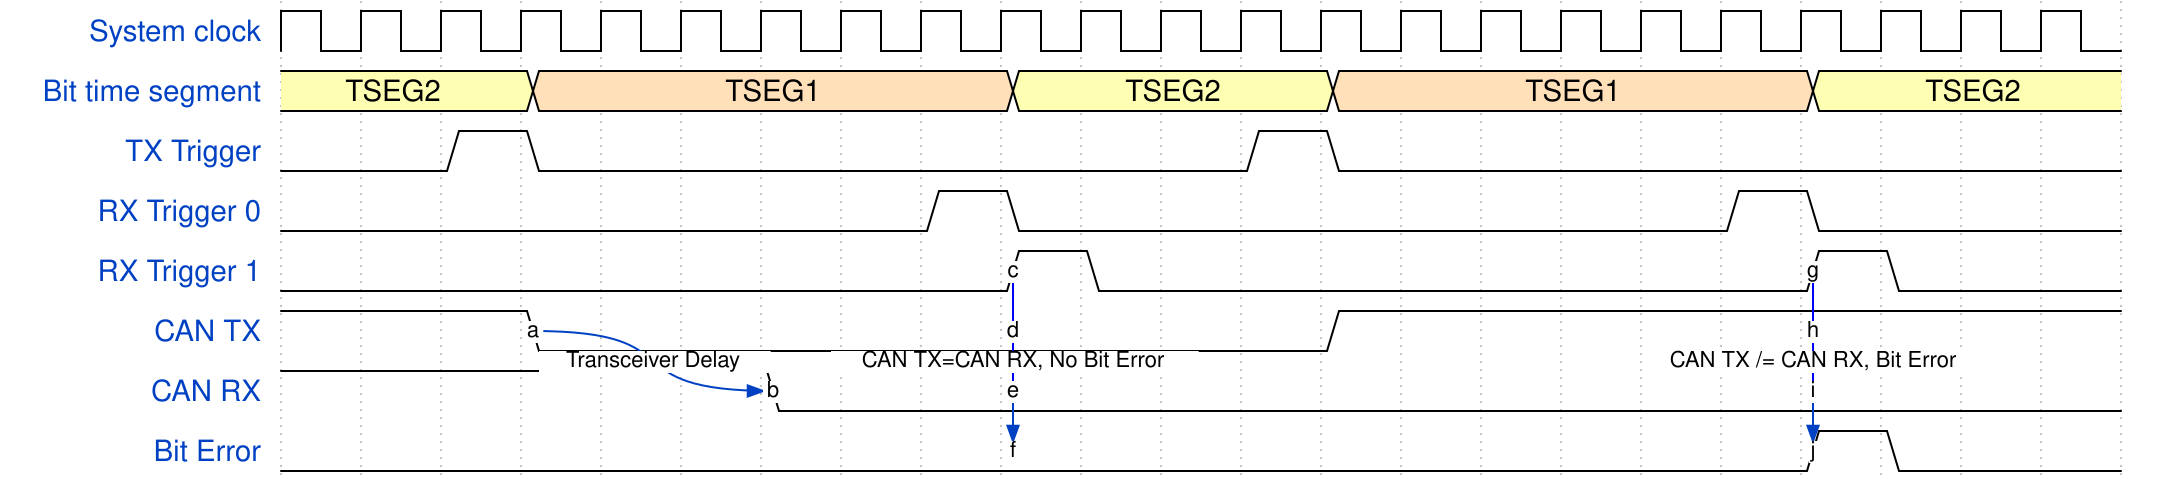

The timing diagram above was drawn with WaveDrom. Write its source.

{signal: [
  {name: 'System clock', 				wave: 'p......................',
   										node: '.......................'},
  
  {name: 'Bit time segment', 			wave: '3..4.....3...4.....3...', 	data: ['TSEG2', 'TSEG1', 'TSEG2', 'TSEG1','TSEG2'],
   										node: '.......................'},

  {name: 'TX Trigger', 					wave: '0.10........10.........',
   										node: '.......................'},
  
  {name: 'RX Trigger 0', 				wave: '0.......10........10...',
   										node: '.......................'},
  
  {name: 'RX Trigger 1', 				wave: '0........10........10..',
   										node: '.........c.........g...'},
  
  {name: 'CAN TX', 						wave: '1..0.........1.........',
   										node: '...a.....d.........h...'},
  
  {name: 'CAN RX', 						wave: '1.....0................',
   										node: '......b..e.........i...'},
  
  {name: 'Bit Error', 					wave: '0..................10..',
   										node: '.........f.........j...'},
 ],
  edge:['a~>b Transceiver Delay','c-d','d-e CAN TX=CAN RX, No Bit Error','e->f','g-h','h-i CAN TX /= CAN RX, Bit Error','i->j'],
}
